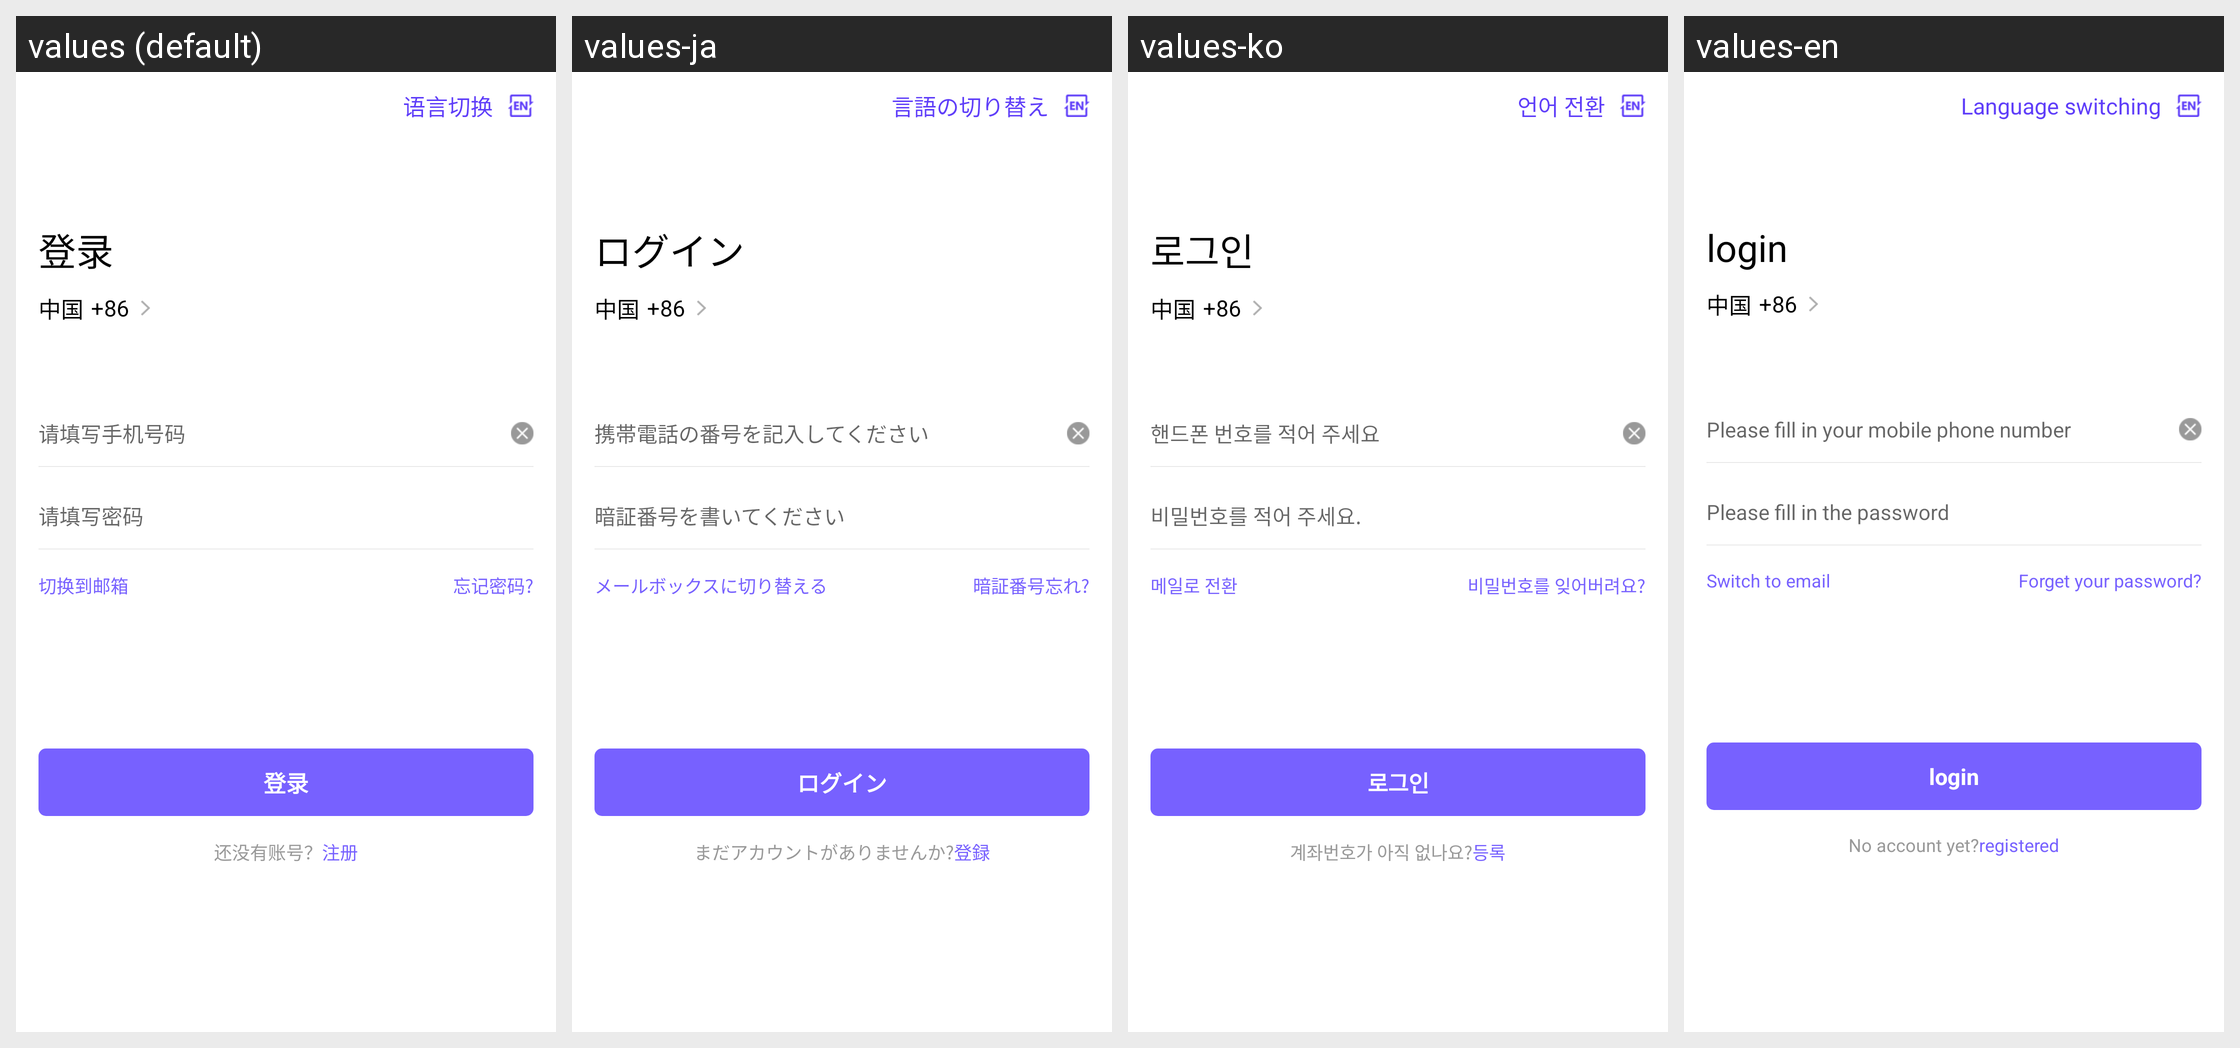

The same Android screen rendered under several of its app's locales, left to right. List the strings drawn on it with the default value and each locale's translation.
Android screen res/layout/activity_login.xml rendered under 4 locales, left to right: values (default), values-ja, values-ko, values-en. Device: Nexus 5 (rendered at 1080×1920; each locale shown at half size, 540×960, under a caption strip naming it); theme AppTheme.
Strings drawn on this screen, with the default value and each locale's value (text and hints the layout hard-codes, and strings that could not be matched under every locale, appear in the picture but are not listed):

text_yyqh
  values: 语言切换
  values-ja: 言語の切り替え
  values-ko: 언어 전환
  values-en: Language switching

text_denglu
  values: 登录
  values-ja: ログイン
  values-ko: 로그인
  values-en: login

tishi_qtxsjhm
  values: 请填写手机号码
  values-ja: 携帯電話の番号を記入してください
  values-ko: 핸드폰 번호를 적어 주세요
  values-en: Please fill in your mobile phone number

tishi_qtxmm
  values: 请填写密码
  values-ja: 暗証番号を書いてください
  values-ko: 비밀번호를 적어 주세요.
  values-en: Please fill in the password

text_qhdyx
  values: 切换到邮箱
  values-ja: メールボックスに切り替える
  values-ko: 메일로 전환
  values-en: Switch to email

text_wjmm
  values: 忘记密码?
  values-ja: 暗証番号忘れ?
  values-ko: 비밀번호를 잊어버려요?
  values-en: Forget your password?

text_hmyzh
  values: 还没有账号？
  values-ja: まだアカウントがありませんか?
  values-ko: 계좌번호가 아직 없나요?
  values-en: No account yet?

text_zhuce
  values: 注册
  values-ja: 登録
  values-ko: 등록
  values-en: registered
